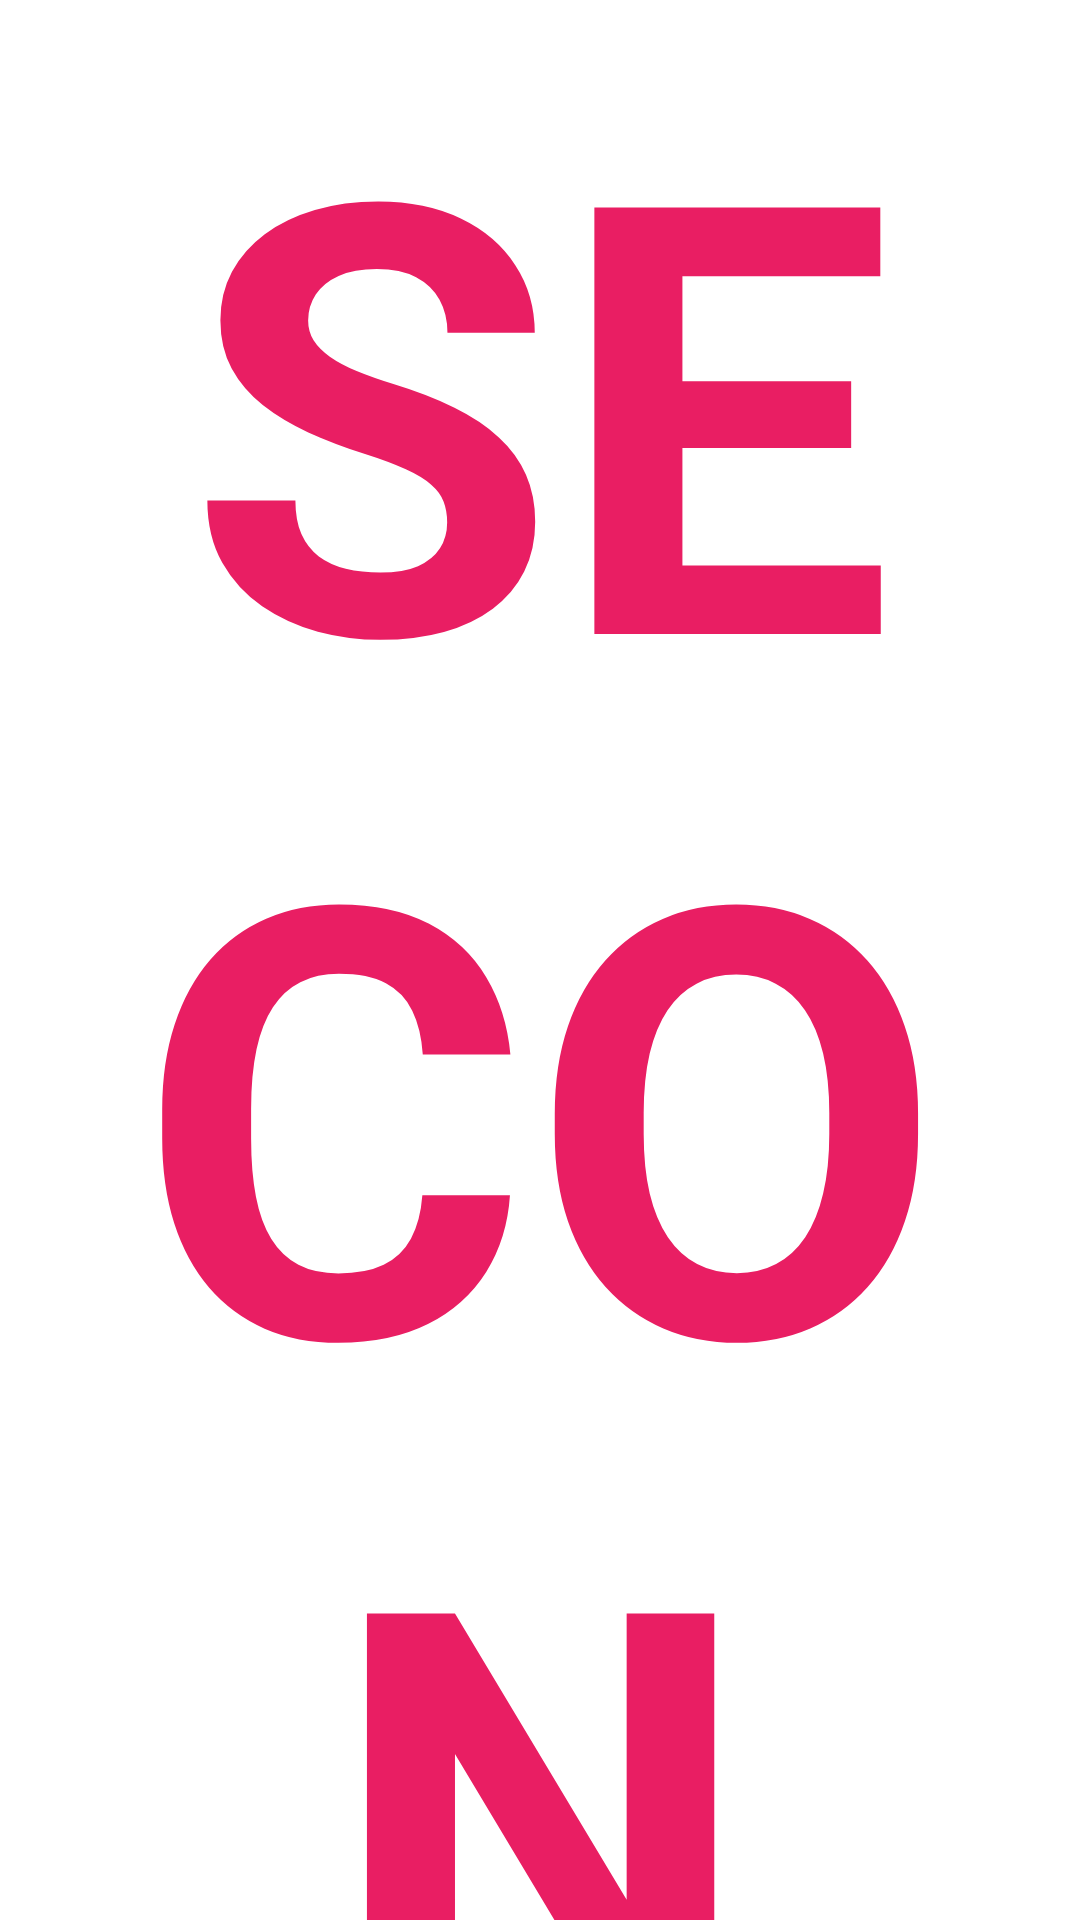

Produce the Android XML layout that renders to this screen, including the resource entries it uses.
<!-- AndroidManifest.xml: application theme Theme.SimpleAndroid.NoActionBar -->
<!-- res/layout/activity_secondary.xml -->
<?xml version="1.0" encoding="utf-8"?>
<LinearLayout xmlns:android="http://schemas.android.com/apk/res/android"
    xmlns:app="http://schemas.android.com/apk/res-auto"
    xmlns:tools="http://schemas.android.com/tools"
    android:layout_width="match_parent"
    android:layout_height="match_parent"
    android:gravity="center"
    android:orientation="vertical"
    tools:context=".Activities.SecondaryActivity">

    <TextView
        android:id="@+id/txt_secondary"
        android:layout_width="match_parent"
        android:layout_height="wrap_content"
        android:text="SECONDARY ACTIVITY"
        android:textAlignment="center"
        android:textColor="#E91E63"
        android:textSize="200sp"
        android:textStyle="bold" />
</LinearLayout>
<!-- resources referenced by this layout -->
<resources>
  <style name="Theme.SimpleAndroid.NoActionBar" parent="Theme.MaterialComponents.DayNight.NoActionBar">
          
          <item name="colorPrimary">#0E2F44</item>
          <item name="colorPrimaryVariant">@color/purple_700</item>
          <item name="colorOnPrimary">@color/white</item>
          
          <item name="colorSecondary">@color/teal_200</item>
          <item name="colorSecondaryVariant">@color/teal_700</item>
          <item name="colorOnSecondary">@color/black</item>
          
          <item name="android:statusBarColor">?attr/colorPrimaryVariant</item>
          
      </style>
  <!-- not gathered from this repository: default colours our renderer supplied (Android Studio template values) -->
  <color name="purple_700">#FF3700B3</color>
  <color name="teal_200">#FF03DAC5</color>
  <color name="teal_700">#FF018786</color>
  <color name="black">#FF000000</color>
  <color name="white">#FFFFFFFF</color>
</resources>
